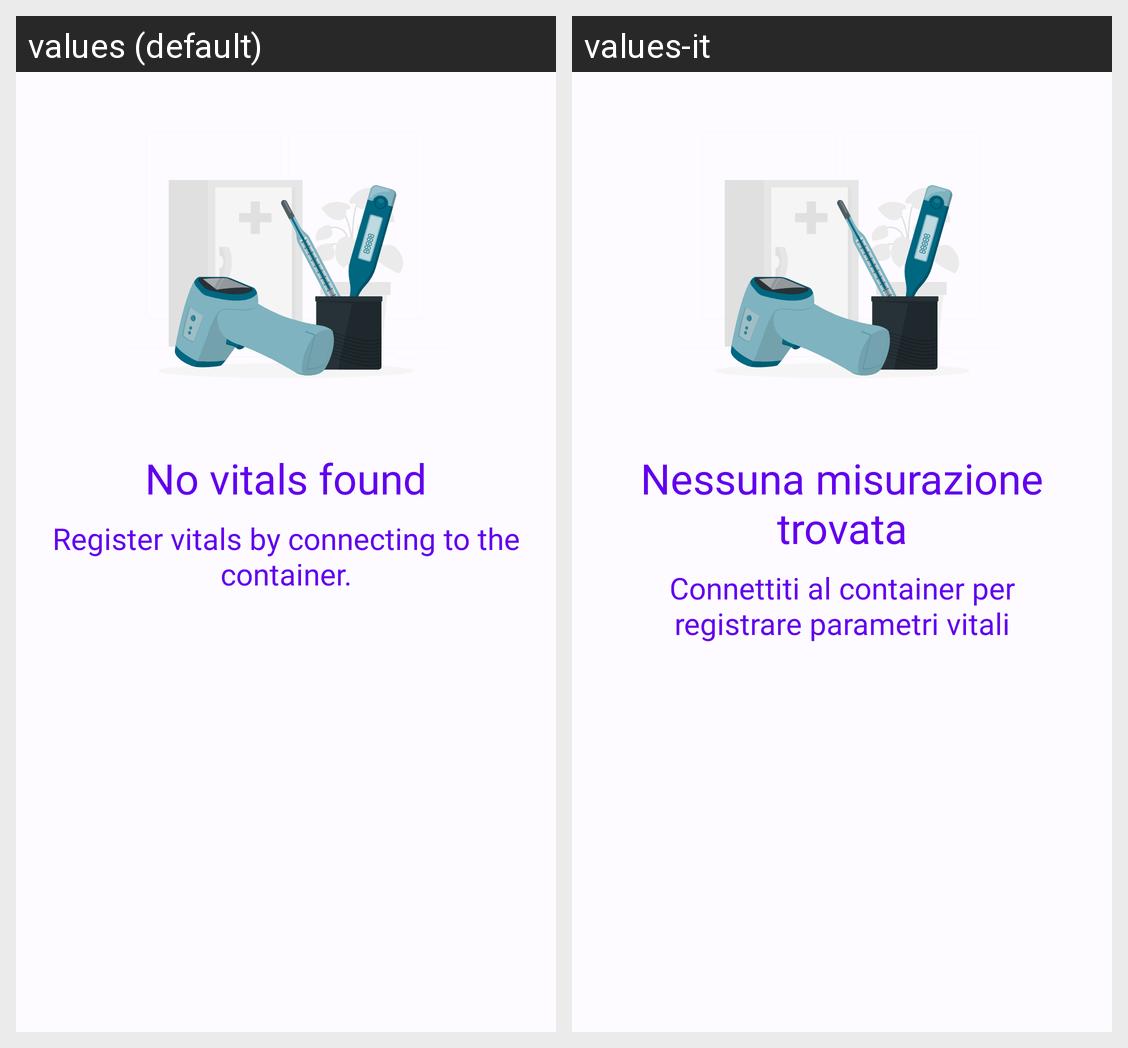

Strings drawn on this Android screen and how each of the app's shown locales translates them:
Android screen res/layout/no_vitals_found.xml rendered under 2 locales, left to right: values (default), values-it. Device: Nexus 5 (rendered at 1080×1920; each locale shown at half size, 540×960, under a caption strip naming it); theme Base.Theme.AsilApp.
Strings drawn on this screen, with the default value and each locale's value (text and hints the layout hard-codes, and strings that could not be matched under every locale, appear in the picture but are not listed):

no_vitals_found
  values: No vitals found
  values-it: Nessuna misurazione trovata

no_vitals_found_descr
  values: Register vitals by connecting to the container.
  values-it: Connettiti al container per registrare parametri vitali
